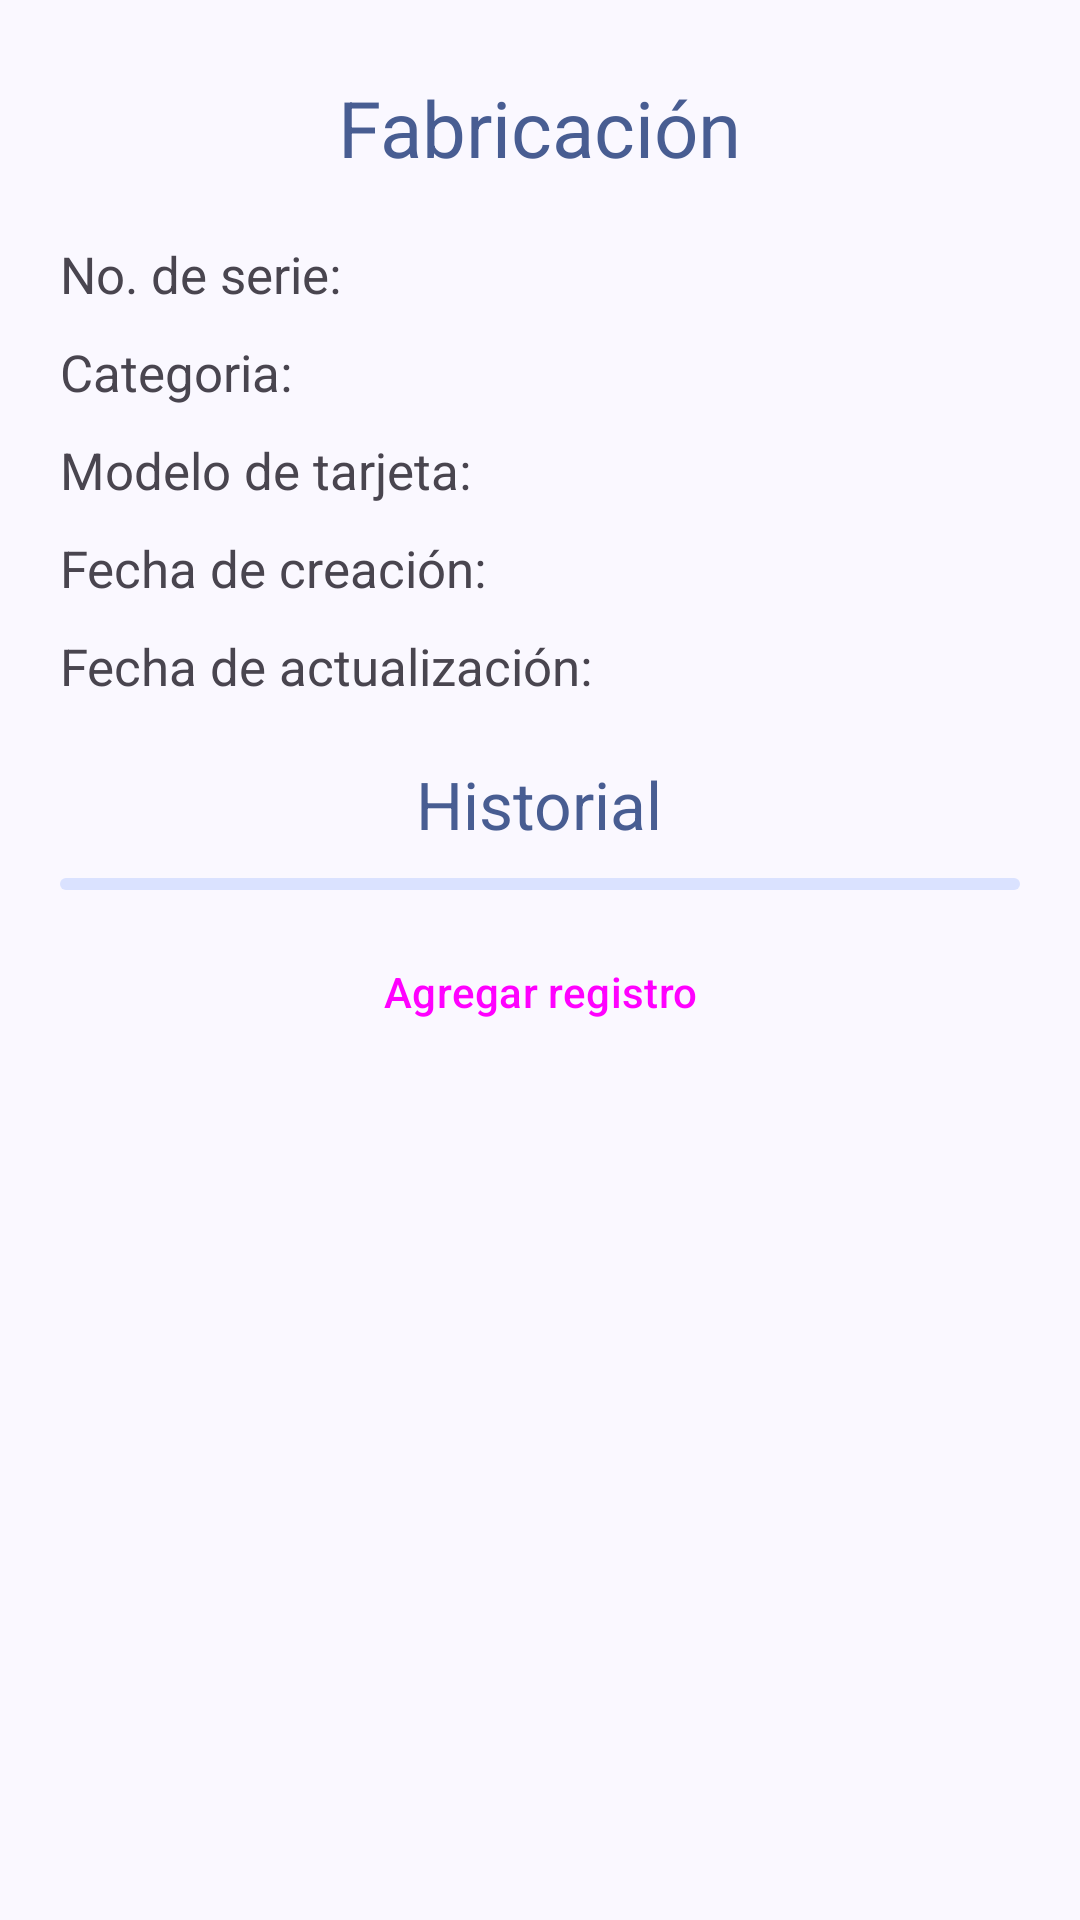

Reconstruct the res/layout file that produces this screen, plus the resources it refers to.
<!-- AndroidManifest.xml: application theme Theme.ControlDeGarantiasYEnsambles -->
<!-- res/layout/activity_card_manufacturing.xml -->
<?xml version="1.0" encoding="utf-8"?>
<androidx.constraintlayout.widget.ConstraintLayout xmlns:android="http://schemas.android.com/apk/res/android"
    xmlns:app="http://schemas.android.com/apk/res-auto"
    xmlns:tools="http://schemas.android.com/tools"
    android:layout_width="match_parent"
    android:layout_height="match_parent"
    tools:context=".main.view.cardstages.CardManufacturingActivity">

    <ScrollView
        android:layout_width="0dp"
        android:layout_height="0dp"
        app:layout_constraintBottom_toBottomOf="parent"
        app:layout_constraintEnd_toEndOf="parent"
        app:layout_constraintStart_toStartOf="parent"
        app:layout_constraintTop_toTopOf="parent">

        <LinearLayout
            android:layout_width="match_parent"
            android:layout_height="wrap_content"
            android:layout_margin="20dp"
            android:orientation="vertical">

            <TextView
                android:id="@+id/tvTittle"
                android:layout_width="wrap_content"
                android:layout_height="wrap_content"
                android:layout_gravity="center_horizontal"
                android:layout_marginTop="5dp"
                android:layout_marginBottom="10dp"
                android:text="@string/tvTittleMIA"
                android:textColor="@color/md_theme_primary"
                android:textSize="26sp" />

            <TextView
                android:id="@+id/tvSerialNumber"
                android:layout_width="wrap_content"
                android:layout_height="wrap_content"
                android:layout_marginTop="10dp"
                android:text="@string/tvSerialNumberMIA"
                android:textSize="17sp" />

            <TextView
                android:id="@+id/tvCategory"
                android:layout_width="wrap_content"
                android:layout_height="wrap_content"
                android:layout_marginTop="10dp"
                android:text="@string/tvCategoryMIA"
                android:textSize="17sp" />

            <TextView
                android:id="@+id/tvCardModel"
                android:layout_width="wrap_content"
                android:layout_height="wrap_content"
                android:layout_marginTop="10dp"
                android:text="@string/tvCardModelMIA"
                android:textSize="17sp" />

            <TextView
                android:id="@+id/tvCreationDate"
                android:layout_width="wrap_content"
                android:layout_height="wrap_content"
                android:layout_marginTop="10dp"
                android:text="@string/tvCreationDateMIA"
                android:textSize="17sp" />

            <TextView
                android:id="@+id/tvUpdateDate"
                android:layout_width="wrap_content"
                android:layout_height="wrap_content"
                android:layout_marginTop="10dp"
                android:text="@string/tvUpdateDateMIA"
                android:textSize="17sp" />


            <TextView
                android:id="@+id/tvUpdate"
                android:layout_width="wrap_content"
                android:layout_height="wrap_content"
                android:layout_gravity="center_horizontal"
                android:layout_marginTop="20dp"
                android:text="@string/tvUpdateMIA"
                android:textSize="22sp"
                android:visibility="gone" />

            <TextView
                android:id="@+id/tvNewStatus"
                android:layout_width="wrap_content"
                android:layout_height="wrap_content"
                android:layout_marginTop="20dp"
                android:text="@string/tvNewStatusMIA"
                android:textSize="17sp"
                android:visibility="gone" />

            <com.google.android.material.textfield.TextInputLayout
                android:id="@+id/tilCategory"
                style="@style/TextInputLayout.NoBottomLine.ExposedDropdownMenu"
                android:layout_width="match_parent"
                android:layout_height="wrap_content"
                android:layout_marginTop="10dp"
                android:visibility="gone"
                app:shapeAppearanceOverlay="@style/ShapeAppearanceOverlay.MyApp.TextInputLayout.Rounded">

                <AutoCompleteTextView
                    android:id="@+id/atvCategory"
                    android:layout_width="match_parent"
                    android:layout_height="wrap_content"
                    android:hint="@string/atvCategoryMIA"
                    android:inputType="none"
                    android:textSize="15sp"
                    app:simpleItems="@array/categories_without_Service" />
            </com.google.android.material.textfield.TextInputLayout>

            <com.google.android.material.textfield.TextInputLayout
                android:id="@+id/tilResponsibleName"
                style="@style/TextInputLayout.NoBottomLine."
                android:layout_width="match_parent"
                android:layout_height="wrap_content"
                android:layout_marginTop="10dp"
                android:visibility="gone"
                app:hintAnimationEnabled="true"
                app:hintEnabled="true"
                app:shapeAppearanceOverlay="@style/ShapeAppearanceOverlay.MyApp.TextInputLayout.Rounded">

                <com.google.android.material.textfield.TextInputEditText
                    android:id="@+id/tieResponsibleName"
                    android:layout_width="match_parent"
                    android:layout_height="wrap_content"
                    android:hint="@string/tieResponsibleNameMIA"
                    android:inputType="text"
                    android:maxLength="100" />
            </com.google.android.material.textfield.TextInputLayout>

            <com.google.android.material.textfield.TextInputLayout
                android:id="@+id/tilComments"
                style="@style/Widget.Material3.TextInputLayout.FilledBox"
                android:layout_width="match_parent"
                android:layout_height="wrap_content"
                android:layout_marginTop="10dp"
                android:gravity="top|start"
                android:visibility="gone"
                app:hintAnimationEnabled="true"
                app:hintEnabled="true"
                app:shapeAppearanceOverlay="@style/ShapeAppearanceOverlay.MyApp.TextInputLayout.Rounded">

                <com.google.android.material.textfield.TextInputEditText
                    android:id="@+id/tieComments"
                    android:layout_width="match_parent"
                    android:layout_height="wrap_content"
                    android:gravity="top|start"
                    android:hint="@string/tieCommentsNCA"
                    android:inputType="textMultiLine"
                    android:maxLength="500" />
            </com.google.android.material.textfield.TextInputLayout>

            <Button
                android:id="@+id/btnUpdate"
                style="@style/Widget.Material3.Button.IconButton.Filled"
                android:layout_width="match_parent"
                android:layout_height="wrap_content"
                android:layout_marginTop="10dp"
                android:text="@string/btnUpdateMIA"
                android:visibility="gone" />

            <Button
                android:id="@+id/btnCancel"
                style="@style/Widget.Material3.Button.IconButton.Outlined"
                android:layout_width="match_parent"
                android:layout_height="wrap_content"
                android:layout_marginTop="10dp"
                android:text="@string/btnCancelMIA"
                android:visibility="gone" />

            <TextView
                android:id="@+id/tvHistory"
                android:layout_width="wrap_content"
                android:layout_height="wrap_content"
                android:layout_gravity="center_horizontal"
                android:layout_marginTop="20dp"
                android:text="@string/tvHistoryMIA"
                android:textColor="@color/md_theme_primary"
                android:textSize="22sp" />

            <com.google.android.material.progressindicator.LinearProgressIndicator
                android:id="@+id/piHistories"
                android:layout_width="match_parent"
                android:layout_height="wrap_content"
                android:layout_marginTop="10dp"
                android:indeterminate="true" />

            <Button
                android:id="@+id/btnDisplayFieldsAddRecord"
                style="@style/Widget.Material3.Button.IconButton.Filled"
                android:layout_width="match_parent"
                android:layout_height="wrap_content"
                android:layout_marginTop="10dp"
                android:text="@string/btnDisplayFieldsAddRecordMIA" />


            <androidx.recyclerview.widget.RecyclerView
                android:id="@+id/rvHistory"
                android:layout_width="match_parent"
                android:layout_height="wrap_content"
                android:layout_marginTop="10dp" />

            <Space
                android:layout_width="match_parent"
                android:layout_height="20dp" />
        </LinearLayout>
    </ScrollView>
</androidx.constraintlayout.widget.ConstraintLayout>
<!-- resources referenced by this layout -->
<resources>
  <string-array name="categories_without_Service">
          <item>Fabricación</item>
          <item>Archivado</item>
      </string-array>
  
      SearchActivity
  <color name="md_theme_primary">#485D92</color>
  <string name="atvCategoryMIA">Categoria</string>
  <string name="btnCancelMIA">Cancelar</string>
  
      CardArchivedActivity
  <string name="btnDisplayFieldsAddRecordMIA">Agregar registro</string>
  <string name="btnUpdateMIA">Actualizar</string>
  <string name="tieCommentsNCA">Comentarios</string>
  <string name="tieResponsibleNameMIA">Nombre de quien realiza la actualización</string>
  <string name="tvCardModelMIA">Modelo de tarjeta:</string>
  <string name="tvCategoryMIA">Categoria:</string>
  <string name="tvCreationDateMIA">Fecha de creación:</string>
  <string name="tvHistoryMIA">Historial</string>
  <string name="tvNewStatusMIA">Nuevo estado de fabricación</string>
  <string name="tvSerialNumberMIA">No. de serie:</string>
  <string name="tvTittleMIA">Fabricación</string>
  <string name="tvUpdateDateMIA">Fecha de actualización:</string>
  <string name="tvUpdateMIA">Actualización</string>
  <style name="TextInputLayout.NoBottomLine." parent="Widget.Material3.TextInputLayout.FilledBox">
          <item name="boxStrokeWidth">0dp</item>
      </style>
  <style name="Theme.ControlDeGarantiasYEnsambles" parent="Base.Theme.ControlDeGarantiasYEnsambles" />
  <color name="md_theme_onPrimary">#FFFFFF</color>
  <color name="md_theme_primaryContainer">#DAE2FF</color>
  <color name="md_theme_onPrimaryContainer">#001847</color>
  <color name="md_theme_secondary">#485D92</color>
  <color name="md_theme_onSecondary">#FFFFFF</color>
  <color name="md_theme_secondaryContainer">#DAE2FF</color>
  <color name="md_theme_onSecondaryContainer">#001847</color>
  <color name="md_theme_tertiary">#8F4A4D</color>
  <color name="md_theme_onTertiary">#FFFFFF</color>
  <color name="md_theme_tertiaryContainer">#FFDADA</color>
  <color name="md_theme_onTertiaryContainer">#3B080E</color>
  <color name="md_theme_error">#8A4A66</color>
  <color name="md_theme_onError">#FFFFFF</color>
  <color name="md_theme_errorContainer">#FFD8E5</color>
  <color name="md_theme_onErrorContainer">#390722</color>
  <color name="md_theme_background">#FAF8FF</color>
  <color name="md_theme_onBackground">#1A1B21</color>
  <color name="md_theme_surface">#FAF8FF</color>
  <color name="md_theme_onSurface">#1A1B21</color>
  <color name="md_theme_surfaceVariant">#E1E2EC</color>
  <color name="md_theme_onSurfaceVariant">#44464F</color>
  <color name="md_theme_outline">#757780</color>
  <color name="md_theme_outlineVariant">#C5C6D0</color>
  <color name="md_theme_inverseSurface">#2F3036</color>
  <color name="md_theme_inverseOnSurface">#F1F0F7</color>
  <color name="md_theme_inversePrimary">#B2C5FF</color>
  <color name="md_theme_primaryFixed">#DAE2FF</color>
  <color name="md_theme_onPrimaryFixed">#001847</color>
  <color name="md_theme_primaryFixedDim">#B2C5FF</color>
  <color name="md_theme_onPrimaryFixedVariant">#304578</color>
  <color name="md_theme_secondaryFixed">#DAE2FF</color>
  <color name="md_theme_onSecondaryFixed">#001847</color>
  <color name="md_theme_secondaryFixedDim">#B2C5FF</color>
  <color name="md_theme_onSecondaryFixedVariant">#304578</color>
  <color name="md_theme_tertiaryFixed">#FFDADA</color>
  <color name="md_theme_onTertiaryFixed">#3B080E</color>
  <color name="md_theme_tertiaryFixedDim">#FFB3B4</color>
  <color name="md_theme_onTertiaryFixedVariant">#733337</color>
  <color name="md_theme_surfaceDim">#DAD9E0</color>
  <color name="md_theme_surfaceBright">#FAF8FF</color>
  <color name="md_theme_surfaceContainerLowest">#FFFFFF</color>
  <color name="md_theme_surfaceContainerLow">#F4F3FA</color>
  <color name="md_theme_surfaceContainer">#EEEDF4</color>
  <color name="md_theme_surfaceContainerHigh">#E8E7EF</color>
  <color name="md_theme_surfaceContainerHighest">#E2E2E9</color>
</resources>
